Labelled photos from "enhance_then_resize", an image-classification folder in brandonlch2904/Brain_Tumour_Detection. The possible labels are: glioma tumor, meningioma tumor, no tumor, pituitary tumor.

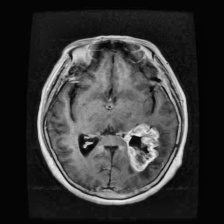
Label: glioma tumor

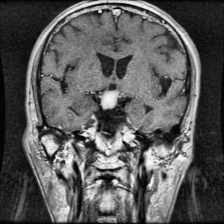
Label: meningioma tumor

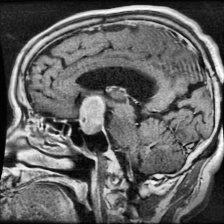
Label: pituitary tumor

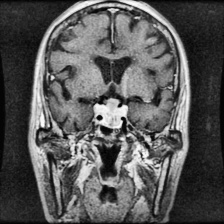
Label: pituitary tumor

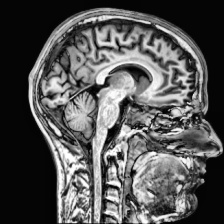
Label: no tumor

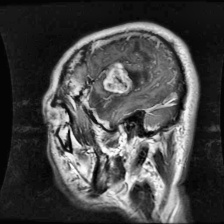
Label: glioma tumor
